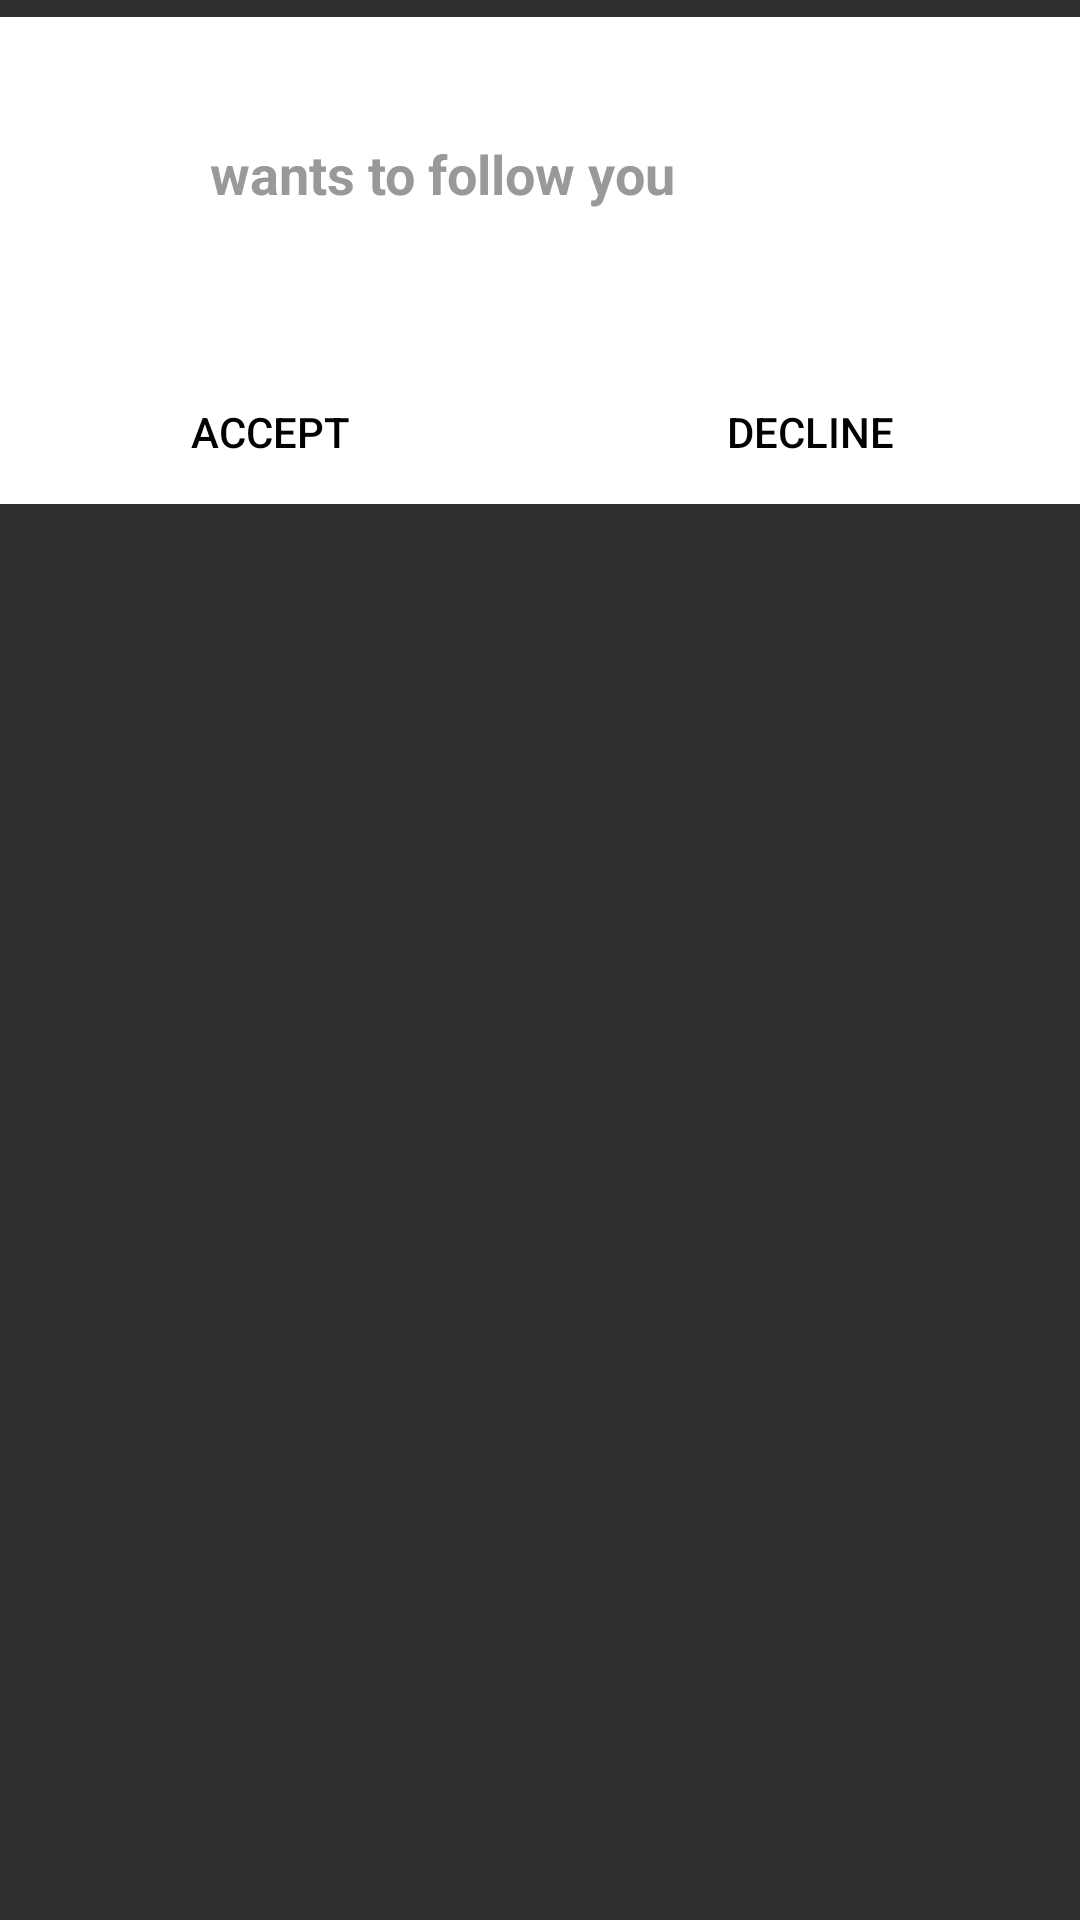

Produce the Android XML layout that renders to this screen, including the resource entries it uses.
<!-- AndroidManifest.xml: application theme AppTheme -->
<!-- res/layout/follower_request.xml -->
<?xml version="1.0" encoding="utf-8"?>
<android.support.constraint.ConstraintLayout
    xmlns:android="http://schemas.android.com/apk/res/android"
    xmlns:app="http://schemas.android.com/apk/res-auto"
    android:layout_width="match_parent"
    android:layout_height="wrap_content"
    android:paddingBottom="10dp">

    <LinearLayout
        android:layout_width="match_parent"
        android:layout_height="wrap_content"
        android:background="@color/cardview_light_background"
        android:orientation="vertical"
        app:layout_constraintBottom_toBottomOf="parent"
        app:layout_constraintHorizontal_bias="0.0"
        app:layout_constraintLeft_toLeftOf="parent"
        app:layout_constraintRight_toRightOf="parent"
        app:layout_constraintTop_toTopOf="parent"
        app:layout_constraintVertical_bias="0.012">

        <LinearLayout
            android:layout_width="match_parent"
            android:layout_height="wrap_content"
            android:layout_margin="40dp"
            android:orientation="horizontal">


            <TextView
                android:id="@+id/follower_name"
                android:layout_width="wrap_content"
                android:layout_height="wrap_content"
                android:layout_marginLeft="20dp"
                android:textColor="@color/colorPrimary"
                android:textSize="18sp"
                android:textStyle="bold" />

            <TextView
                android:id="@+id/textView6"
                android:layout_width="wrap_content"
                android:layout_height="wrap_content"
                android:layout_marginLeft="10dp"
                android:text="wants to follow you"
                android:textColor="@color/subtitle"
                android:textSize="18sp"
                android:textStyle="bold" />
        </LinearLayout>

        <LinearLayout
            android:layout_width="match_parent"
            android:layout_height="match_parent"
            android:layout_marginTop="10dp"
            android:orientation="horizontal">

            <Button
                android:id="@+id/accept_follower"
                style="@style/Widget.AppCompat.Button.Borderless"
                android:layout_width="wrap_content"
                android:layout_height="wrap_content"
                android:layout_weight="1"
                android:text="Accept"
                android:textColor="@color/colorPrimary" />

            <Button
                android:id="@+id/decline_follower"
                style="@style/Widget.AppCompat.Button.Borderless"
                android:layout_width="wrap_content"
                android:layout_height="wrap_content"
                android:layout_weight="1"
                android:text="Decline"
                android:textColor="@color/colorPrimary" />
        </LinearLayout>

    </LinearLayout>

</android.support.constraint.ConstraintLayout>
<!-- resources referenced by this layout -->
<resources>
  <color name="colorPrimary">#020202</color>
  <color name="subtitle">#999999</color>
  <style name="AppTheme" parent="Theme.AppCompat.NoActionBar">
          
          <item name="colorPrimary">@color/colorPrimary</item>
          <item name="colorPrimaryDark">@color/colorPrimaryDark</item>
          <item name="colorAccent">@color/colorAccent</item>
      </style>
  <color name="colorPrimaryDark">#020202</color>
  <color name="colorAccent">#020202</color>
</resources>
